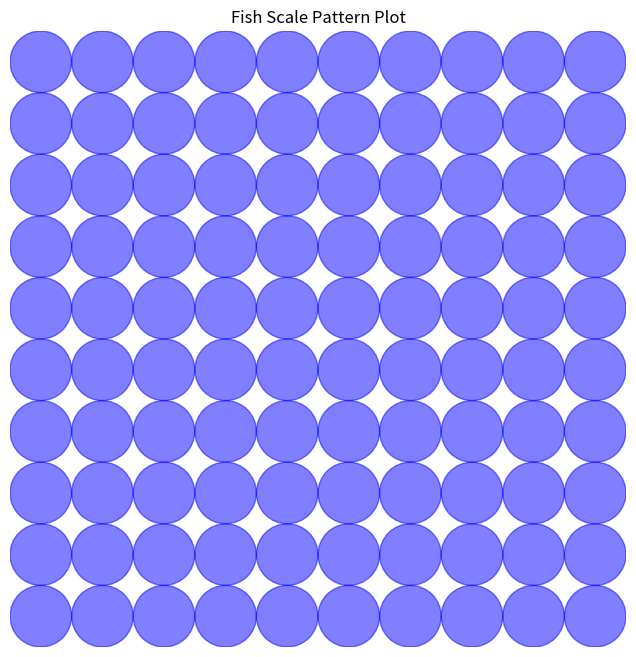

Python code for this plot:
import numpy as np
import matplotlib.pyplot as plt

rows, cols = 10, 10
radius = 0.5

fig, ax = plt.subplots(figsize=(8, 8))
for i in range(rows):
    for j in range(cols):
        # Calculate the center of each square
        center_x = j + 0.5
        center_y = i + 0.5
        
        # Create a circle at the center of each square
        circle = plt.Circle((center_x, center_y), radius, color='blue', alpha=0.5)
        
        # Add the circle to the plot
        ax.add_artist(circle)


# Set the limits and aspect of the plot
ax.set_xlim(0, cols)
ax.set_ylim(0, rows)
ax.set_aspect('equal')

# Hide the axes
ax.axis('off')

# Show the plot
plt.title('Fish Scale Pattern Plot')
plt.show()